Photos from the image-classification dataset "base_data_3_dan_4" in the GitHub repository dafaraisya/control-ppt-hand-gesture. Its 5 classes are: erase, next slide, pen, pointer, previous slide.

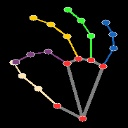
Label: pen

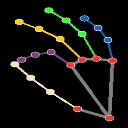
Label: pen

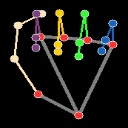
Label: erase

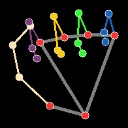
Label: erase

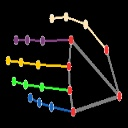
Label: previous slide

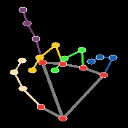
Label: pointer
